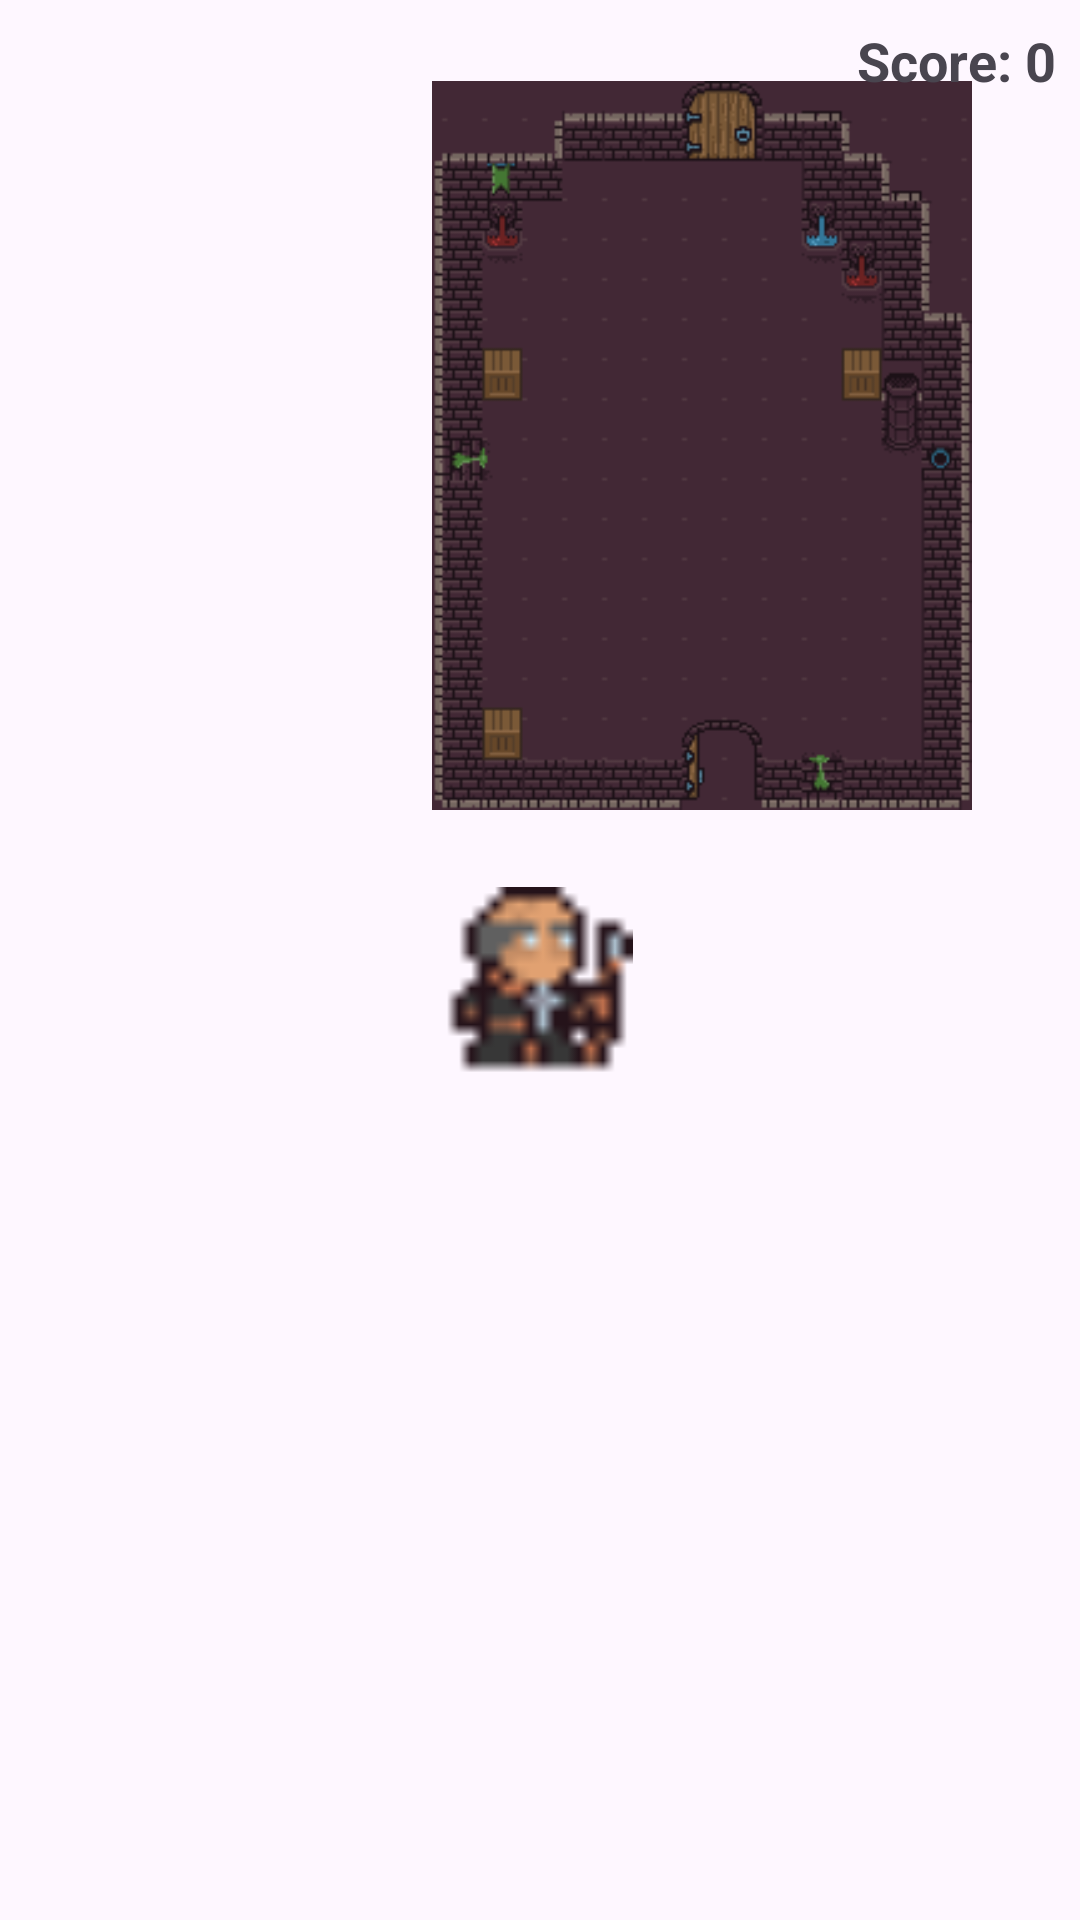

Produce the Android XML layout that renders to this screen, including the resource entries it uses.
<!-- AndroidManifest.xml: application theme Theme.Team24DungeonCrawler -->
<!-- res/layout/game_screen_1.xml -->
<?xml version="1.0" encoding="utf-8"?>
<RelativeLayout xmlns:android="http://schemas.android.com/apk/res/android"
    xmlns:app="http://schemas.android.com/apk/res-auto"
    xmlns:tools="http://schemas.android.com/tools"
    android:layout_width="match_parent"
    android:layout_height="match_parent"
    android:id="@+id/mainGameLayout"
    tools:context=".viewmodels.MainGameActivity"
    >

    <ImageView
        android:layout_width="208dp"
        android:layout_height="243dp"
        android:layout_marginStart="130dp"
        android:layout_marginTop="27dp"
        app:srcCompat="@drawable/map1" />

    <Button
        android:id="@+id/exitButton"
        android:layout_width="110dp"
        android:layout_height="75dp"
        android:layout_alignParentStart="true"
        android:layout_alignParentTop="true"
        android:layout_alignParentEnd="true"
        android:layout_alignParentBottom="true"
        android:layout_marginStart="157dp"
        android:layout_marginTop="592dp"
        android:layout_marginEnd="144dp"
        android:layout_marginBottom="64dp"
        android:text="Next Map" />

    <ImageView
        android:id="@+id/characterImage"
        android:layout_width="115dp"
        android:layout_height="99dp"
        android:layout_alignParentStart="true"
        android:layout_alignParentTop="true"
        android:layout_alignParentEnd="true"
        android:layout_marginStart="147dp"
        android:layout_marginTop="278dp"
        android:layout_marginEnd="149dp"
        app:srcCompat="@drawable/sprite1" />

    <TextView
        android:id="@+id/name"
        android:layout_width="224dp"
        android:layout_height="33dp"
        android:layout_alignParentEnd="true"
        android:layout_alignParentBottom="true"
        android:layout_marginEnd="187dp"
        android:layout_marginBottom="683dp"
        android:text="Name: " />

    <TextView
        android:id="@+id/difficulty"
        android:layout_width="169dp"
        android:layout_height="32dp"
        android:layout_alignParentEnd="true"
        android:layout_alignParentBottom="true"
        android:layout_marginEnd="13dp"
        android:layout_marginBottom="680dp"
        android:text="Difficulty:" />

    <TextView
        android:id="@+id/health"
        android:layout_width="96dp"
        android:layout_height="30dp"
        android:layout_alignParentEnd="true"
        android:layout_alignParentBottom="true"
        android:layout_marginEnd="318dp"
        android:layout_marginBottom="648dp"
        android:text="Health:" />
    <TextView
        android:id="@+id/scoreTextView"
        android:layout_width="wrap_content"
        android:layout_height="wrap_content"
        android:layout_alignParentTop="true"
        android:layout_alignParentEnd="true"
        android:text="Score: 0"
        android:textSize="18sp"
        android:textStyle="bold"
        android:padding="8dp" />

</RelativeLayout>
<!-- resources referenced by this layout -->
<resources>
  <!-- drawable map1: png bitmap (drawable, 12651 bytes) -->
  <!-- drawable sprite1: png bitmap (drawable, 1138 bytes) -->
  <style name="Theme.Team24DungeonCrawler" parent="Base.Theme.Team24DungeonCrawler" />
  <style name="Base.Theme.Team24DungeonCrawler" parent="Theme.Material3.DayNight.NoActionBar">
          
          
      </style>
</resources>
